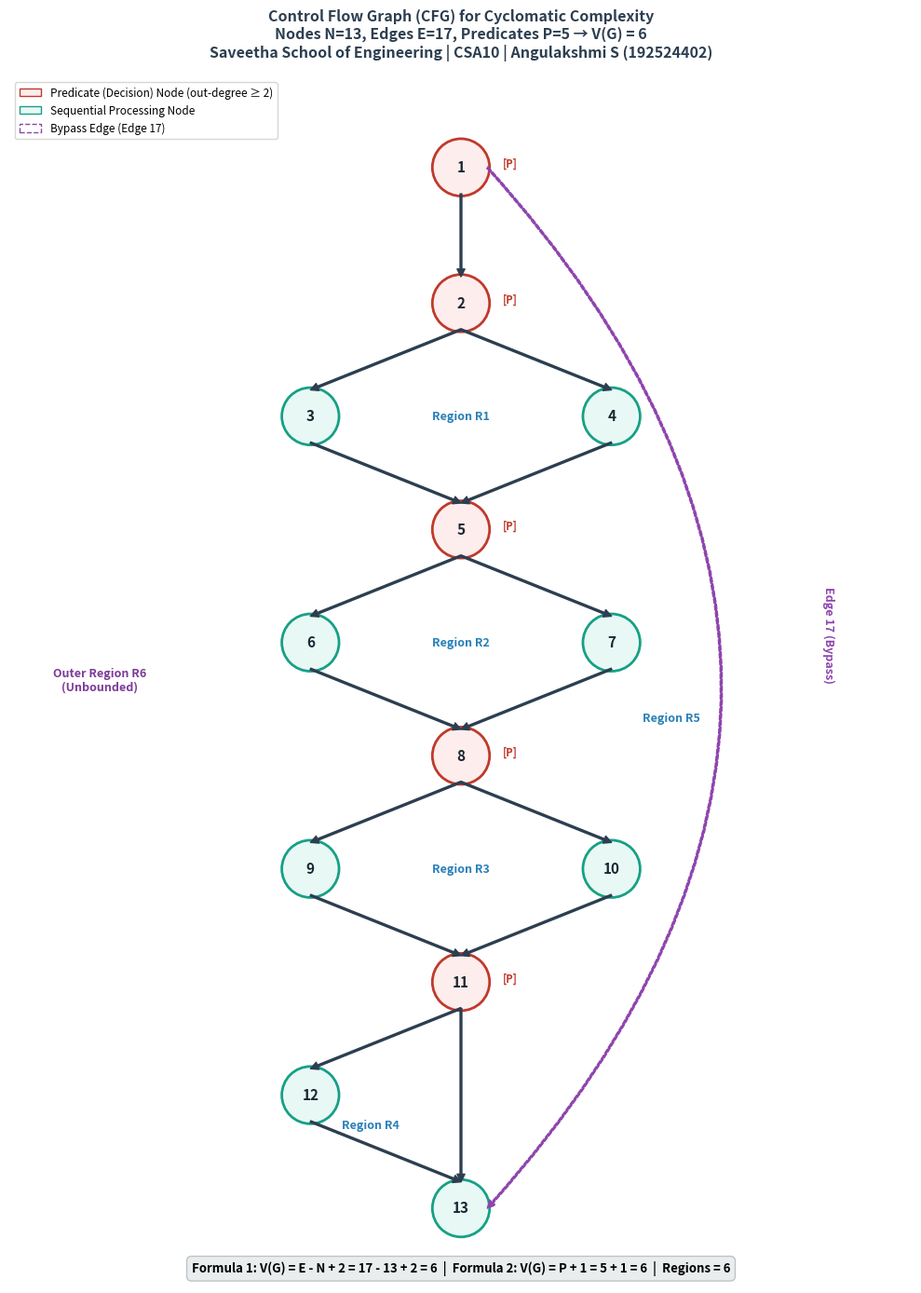

Source code (Python):
import matplotlib.pyplot as plt
import matplotlib.patches as patches

def draw_cfg():
    fig, ax = plt.subplots(figsize=(10, 14), dpi=300)
    ax.set_xlim(0, 12)
    ax.set_ylim(0, 16)
    ax.axis('off')

    # Color Scheme
    c_node = '#E8F8F5'
    c_node_border = '#16A085'
    c_pred = '#FDEDEC'
    c_pred_border = '#C0392B'
    c_edge = '#2C3E50'

    # Node positions (x, y) for the 13 nodes
    # Entry at Node 1 (6, 14.8)
    pos = {
        1: (6.0, 14.8),
        2: (6.0, 13.0),
        3: (4.0, 11.5),
        4: (8.0, 11.5),
        5: (6.0, 10.0),
        6: (4.0, 8.5),
        7: (8.0, 8.5),
        8: (6.0, 7.0),
        9: (4.0, 5.5),
        10: (8.0, 5.5),
        11: (6.0, 4.0),
        12: (4.0, 2.5),
        13: (6.0, 1.0)
    }

    predicates = {1, 2, 5, 8, 11}

    # Draw directed edges
    edges = [
        (1, 2), (2, 3), (2, 4), (3, 5), (4, 5),
        (5, 6), (5, 7), (6, 8), (7, 8),
        (8, 9), (8, 10), (9, 11), (10, 11),
        (11, 12), (11, 13), (12, 13)
    ]

    for u, v in edges:
        x1, y1 = pos[u]
        x2, y2 = pos[v]
        ax.annotate('', xy=(x2, y2 + 0.35 if y2 < y1 else y2 - 0.35), xytext=(x1, y1 - 0.35 if y1 > y2 else y1 + 0.35),
                    arrowprops=dict(facecolor=c_edge, edgecolor=c_edge, width=1.4, headwidth=6, headlength=6))

    # Bypass edge 17: (1, 13) curved arc on the right
    ax.annotate('', xy=(6.35, 1.0), xytext=(6.35, 14.8),
                arrowprops=dict(facecolor='#8E44AD', edgecolor='#8E44AD', width=1.5, headwidth=6, headlength=6,
                                connectionstyle="arc3,rad=-0.45", linestyle='--'))
    ax.text(10.8, 8.0, "Edge 17 (Bypass)", fontsize=9, fontweight='bold', color='#8E44AD', rotation=-90)

    # Draw regions labels
    ax.text(6.0, 11.5, "Region R1", ha='center', va='center', fontsize=9, fontweight='bold', color='#2980B9')
    ax.text(6.0, 8.5, "Region R2", ha='center', va='center', fontsize=9, fontweight='bold', color='#2980B9')
    ax.text(6.0, 5.5, "Region R3", ha='center', va='center', fontsize=9, fontweight='bold', color='#2980B9')
    ax.text(4.8, 2.1, "Region R4", ha='center', va='center', fontsize=9, fontweight='bold', color='#2980B9')
    ax.text(8.8, 7.5, "Region R5", ha='center', va='center', fontsize=9, fontweight='bold', color='#2980B9')
    ax.text(1.2, 8.0, "Outer Region R6\n(Unbounded)", ha='center', va='center', fontsize=9, fontweight='bold', color='#7D3C98')

    # Draw Nodes
    for n, (x, y) in pos.items():
        is_p = n in predicates
        bg = c_pred if is_p else c_node
        border = c_pred_border if is_p else c_node_border
        c = patches.Circle((x, y), 0.38, facecolor=bg, edgecolor=border, linewidth=2.0)
        ax.add_patch(c)
        ax.text(x, y, str(n), ha='center', va='center', fontsize=11, fontweight='bold', color='#1B2631')
        if is_p:
            ax.text(x + 0.55, y, "[P]", fontsize=8, fontweight='bold', color=c_pred_border)

    # Legend
    legend_elements = [
        patches.Patch(facecolor=c_pred, edgecolor=c_pred_border, label='Predicate (Decision) Node (out-degree ≥ 2)'),
        patches.Patch(facecolor=c_node, edgecolor=c_node_border, label='Sequential Processing Node'),
        patches.Patch(facecolor='none', edgecolor='#8E44AD', linestyle='--', label='Bypass Edge (Edge 17)')
    ]
    ax.legend(handles=legend_elements, loc='upper left', frameon=True, fontsize=8.5)

    # Calculations banner at the bottom
    ax.text(6.0, 0.2, "Formula 1: V(G) = E - N + 2 = 17 - 13 + 2 = 6  |  Formula 2: V(G) = P + 1 = 5 + 1 = 6  |  Regions = 6",
            ha='center', va='center', fontsize=9.5, fontweight='bold',
            bbox=dict(boxstyle="round,pad=0.4", facecolor='#EAEDED', edgecolor='#BDC3C7'))

    plt.title("Control Flow Graph (CFG) for Cyclomatic Complexity\nNodes N=13, Edges E=17, Predicates P=5 → V(G) = 6\nSaveetha School of Engineering | CSA10 | Angulakshmi S (192524402)",
              fontsize=11.5, fontweight='bold', pad=15, color='#2C3E50')
    plt.tight_layout()
    plt.savefig(r"c:\Users\ANGULAKSHMI SUBBURAJ\Downloads\CSA1022-SOFTWARE-ENGINEERING\LAB EXPERIMENTS\Experiment-08-Cyclomatic-Complexity-Flow-Graph\diagrams\control_flow_graph.png", dpi=300)
    plt.savefig(r"c:\Users\ANGULAKSHMI SUBBURAJ\Downloads\CSA1022-SOFTWARE-ENGINEERING\LAB EXPERIMENTS\Experiment-08-Cyclomatic-Complexity-Flow-Graph\diagrams\control_flow_graph.svg")
    plt.close()
    print("Control flow graph diagrams generated successfully.")

if __name__ == "__main__":
    draw_cfg()
